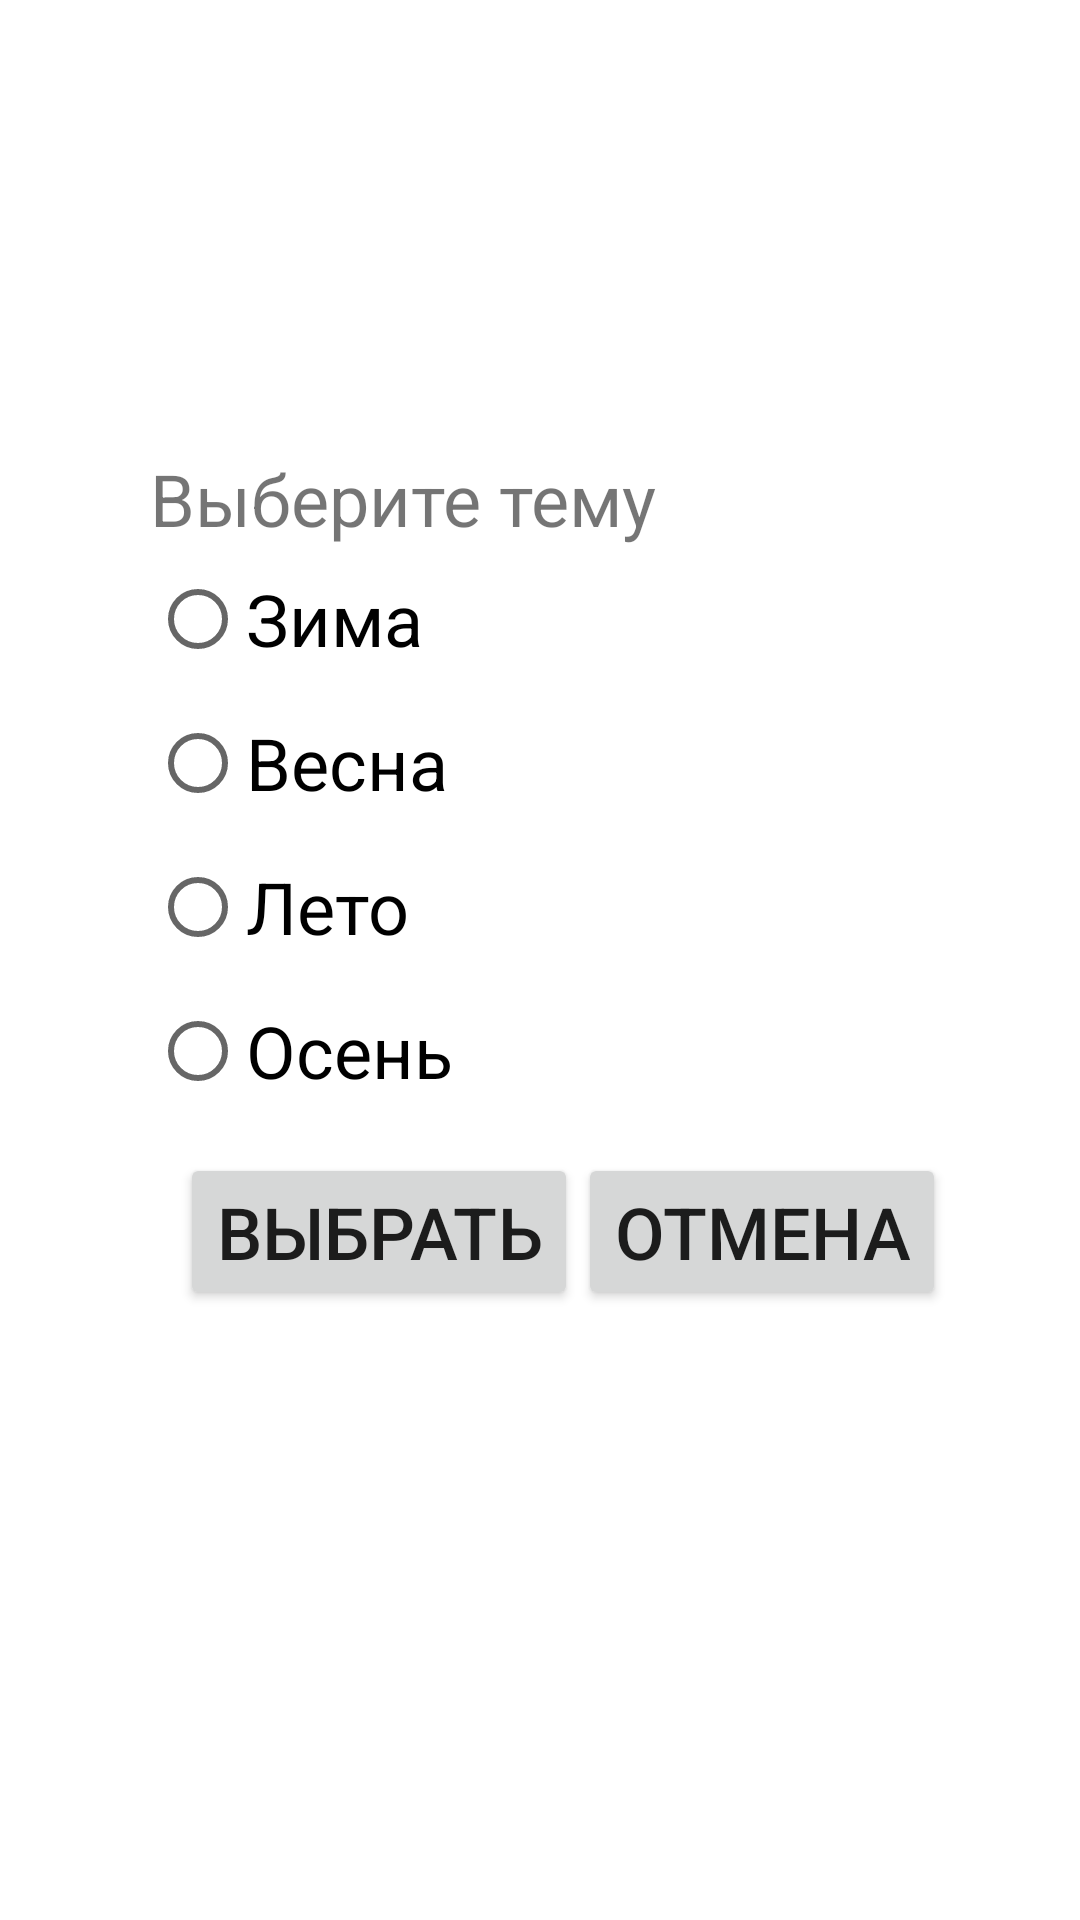

The Android layout XML behind this screen, and the referenced resources:
<!-- AndroidManifest.xml: application theme Theme.Calculator -->
<!-- res/layout/activity_settings.xml -->
<?xml version="1.0" encoding="utf-8"?>
<LinearLayout xmlns:android="http://schemas.android.com/apk/res/android"
    xmlns:app="http://schemas.android.com/apk/res-auto"
    xmlns:tools="http://schemas.android.com/tools"
    android:layout_width="match_parent"
    android:layout_height="match_parent"
    android:orientation="vertical"
    android:paddingStart="@dimen/paddingStartChooseTheme"
    android:paddingTop="@dimen/paddingTopChooseTheme"
    tools:context=".SettingsActivity">

    <TextView
        android:layout_width="wrap_content"
        android:layout_height="wrap_content"
        android:text="Выберите тему"
        android:textSize="@dimen/sizeTextChooseTheme"></TextView>

    <RadioGroup
        android:layout_width="wrap_content"
        android:layout_height="wrap_content">

        <RadioButton
            android:id="@+id/radioBtnWinter"
            style="@style/radioBtnChooseTheme"
            android:text="@string/textThemesWinter"
            android:textSize="@dimen/sizeTextChooseTheme">
        </RadioButton>

        <RadioButton
            android:id="@+id/radioBtnSpring"
            style="@style/radioBtnChooseTheme"
            android:text="@string/textThemesSpring"
            android:textSize="@dimen/sizeTextChooseTheme">
        </RadioButton>

        <RadioButton
            android:id="@+id/radioBtnSummer"
            style="@style/radioBtnChooseTheme"
            android:text="@string/textThemesSummer"
            android:textSize="@dimen/sizeTextChooseTheme">
        </RadioButton>

        <RadioButton
            android:id="@+id/radioBtnAutumn"
            style="@style/radioBtnChooseTheme"
            android:text="@string/textThemesAutumn"
            android:textSize="@dimen/sizeTextChooseTheme">
        </RadioButton>

    </RadioGroup>

    <LinearLayout
        android:layout_width="wrap_content"
        android:layout_height="wrap_content"
        android:orientation="horizontal"
        android:padding="@dimen/paddingBtnsChoose">

        <Button
            android:id="@+id/chooseTheme"
            android:layout_width="wrap_content"
            android:layout_height="wrap_content"
            android:text="@string/choose"
            android:textSize="@dimen/sizeTextChooseTheme"></Button>

        <Button
            android:id="@+id/cancelChoose"
            android:layout_width="wrap_content"
            android:layout_height="wrap_content"
            android:text="@string/cancel"
            android:textSize="@dimen/sizeTextChooseTheme"></Button>
    </LinearLayout>

</LinearLayout>
<!-- resources referenced by this layout -->
<resources>
  <dimen name="paddingBtnsChoose">10dp</dimen>
  <dimen name="paddingStartChooseTheme">50dp</dimen>
  <dimen name="paddingTopChooseTheme">150dp</dimen>
  <dimen name="sizeTextChooseTheme">24sp</dimen>
  <string name="cancel">Отмена</string>
  <string name="choose">Выбрать</string>
  <string name="textThemesAutumn">Осень</string>
  <string name="textThemesSpring">Весна</string>
  <string name="textThemesSummer">Лето</string>
  <string name="textThemesWinter">Зима</string>
  <style name="radioBtnChooseTheme">
          <item name="android:layout_width">wrap_content</item>
          <item name="android:layout_height">wrap_content</item>
      </style>
  <style name="Theme.Calculator" parent="Theme.MaterialComponents.DayNight.DarkActionBar">
          
          <item name="colorPrimary">@color/purple_500</item>
          <item name="colorPrimaryVariant">@color/purple_700</item>
          <item name="colorOnPrimary">@color/white</item>
          
          <item name="colorSecondary">@color/teal_200</item>
          <item name="colorSecondaryVariant">@color/teal_700</item>
          <item name="colorOnSecondary">@color/black</item>
          
          <item name="android:statusBarColor" tools:targetApi="l">?attr/colorPrimaryVariant</item>
          
          <item name="materialButtonStyle">@style/btnsCalc</item>
      </style>
  <color name="purple_500">#FF6200EE</color>
  <color name="purple_700">#FF3700B3</color>
  <color name="white">#FFFFFFFF</color>
  <color name="teal_200">#FF03DAC5</color>
  <color name="teal_700">#FF018786</color>
  <color name="black">#FF000000</color>
  <style name="btnsCalc">
          <item name="android:layout_width">@dimen/btn_width</item>
          <item name="android:layout_height">wrap_content</item>
          <item name="backgroundTint">@color/btnsCalc</item>
          <item name="android:layout_margin">@dimen/btn_layout_margin</item>
          <item name="cornerRadius">@dimen/cornerRadius</item>
          <item name="android:textAlignment">center</item>
      </style>
  <dimen name="btn_width">77dp</dimen>
  <color name="btnsCalc">#FF9800</color>
  <dimen name="btn_layout_margin">3dp</dimen>
  <dimen name="cornerRadius">23dp</dimen>
</resources>
